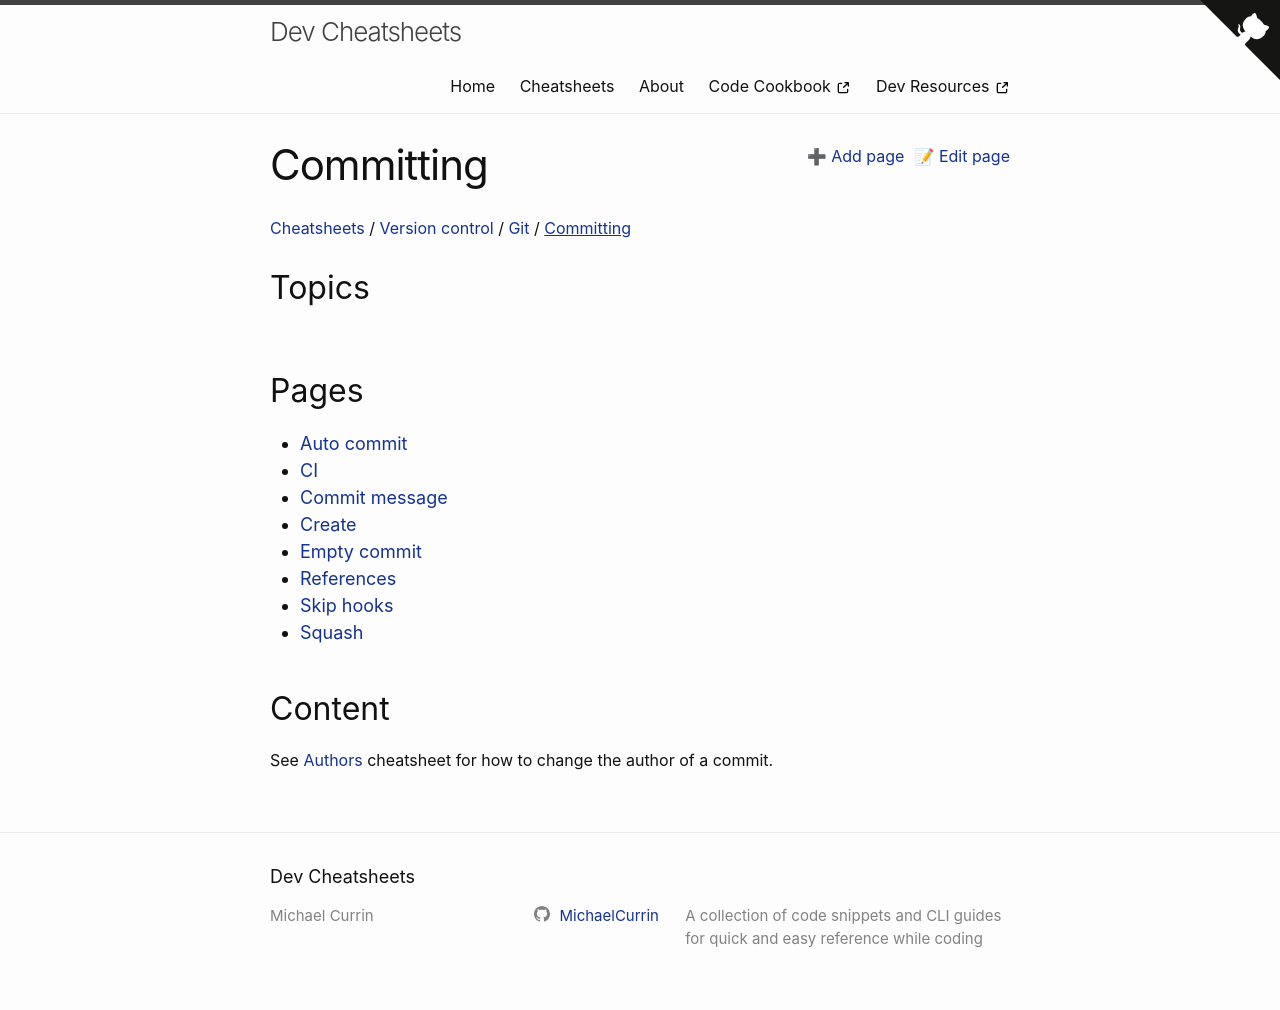

repository: MichaelCurrin/dev-cheatsheets · page: cheatsheets/version-control/git/committing/index.html · generator: jekyll

---
---
# Committing

See [Authors][] cheatsheet for how to change the author of a commit.

[Authors]: {% link cheatsheets/version-control/git/authors.md %}
